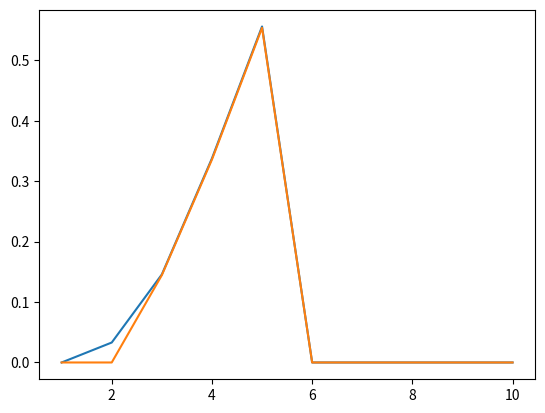

This figure's Python source:
import numpy as np
import math
import matplotlib.pyplot as plt




mus = [3.41,3.42]


for mu in mus: 
    data = np.zeros([2,10])
    j = 0
    f = 0
    n = 1
    for i in range(10):
        data[0][i] = n
        #print(n)
        #print("upper: ", n+np.sqrt(n), " lower  ", n-np.sqrt(n))
        if (n-np.sqrt(n) <= mu and mu <= n+np.sqrt(n)):
            #print("yes")
            for j in range(i):
                f += np.exp(-mu)*((mu**j)/(math.factorial(j)))
            data[1][i] = f
            
            #print(f)
            f = 0
        n += 1


    plt.plot(data[0],data[1])
plt.show()